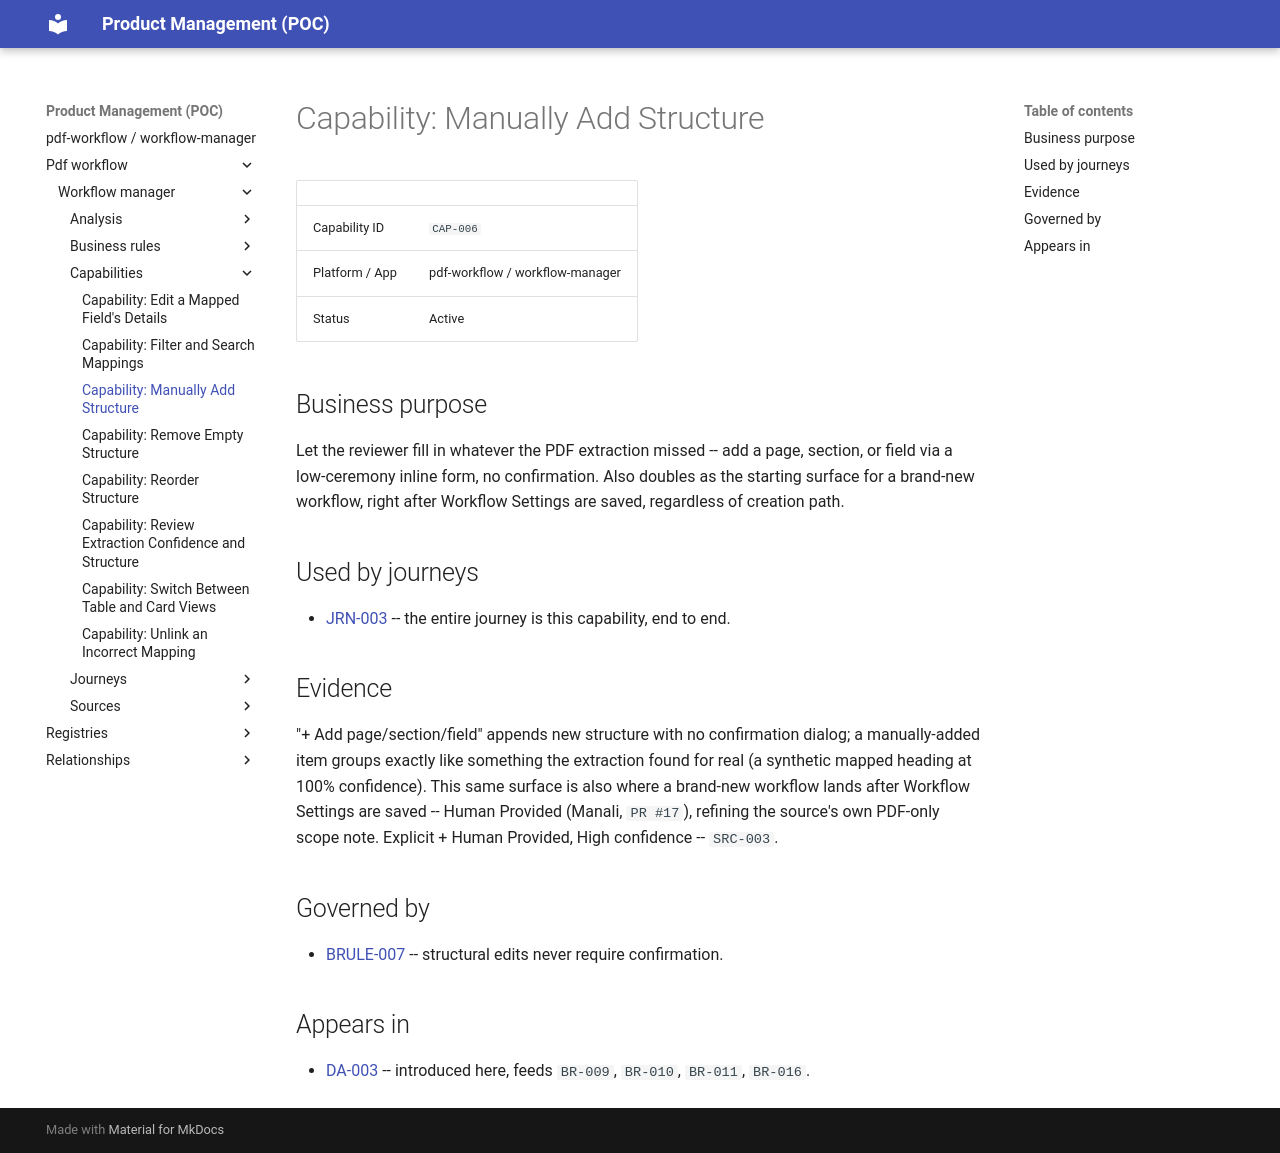

repository: manalimatkar/product-management · page: pdf-workflow/workflow-manager/capabilities/capability-manually-add-structure-CAP-006/index.html · generator: mkdocs

# Capability: Manually Add Structure

| | |
| --- | --- |
| Capability ID | `CAP-006` |
| Platform / App | pdf-workflow / workflow-manager |
| Status | Active |

## Business purpose

Let the reviewer fill in whatever the PDF extraction missed -- add a page, section, or field via a low-ceremony inline form, no confirmation. Also doubles as the starting surface for a brand-new workflow, right after Workflow Settings are saved, regardless of creation path.

## Used by journeys

- [JRN-003](../journeys/journey-add-section-extraction-missed-JRN-003.md) -- the entire journey is this capability, end to end.

## Evidence

"+ Add page/section/field" appends new structure with no confirmation dialog; a manually-added item groups exactly like something the extraction found for real (a synthetic mapped heading at 100% confidence). This same surface is also where a brand-new workflow lands after Workflow Settings are saved -- Human Provided (Manali, `PR #17`), refining the source's own PDF-only scope note. Explicit + Human Provided, High confidence -- `SRC-003`.

## Governed by

- [BRULE-007](../business-rules/business-rule-no-confirmation-except-unlink-BRULE-007.md) -- structural edits never require confirmation.

## Appears in

- [DA-003](../analysis/mapping-report/design-analysis-mapping-report-DA-003.md) -- introduced here, feeds `BR-009`, `BR-010`, `BR-011`, `BR-016`.
